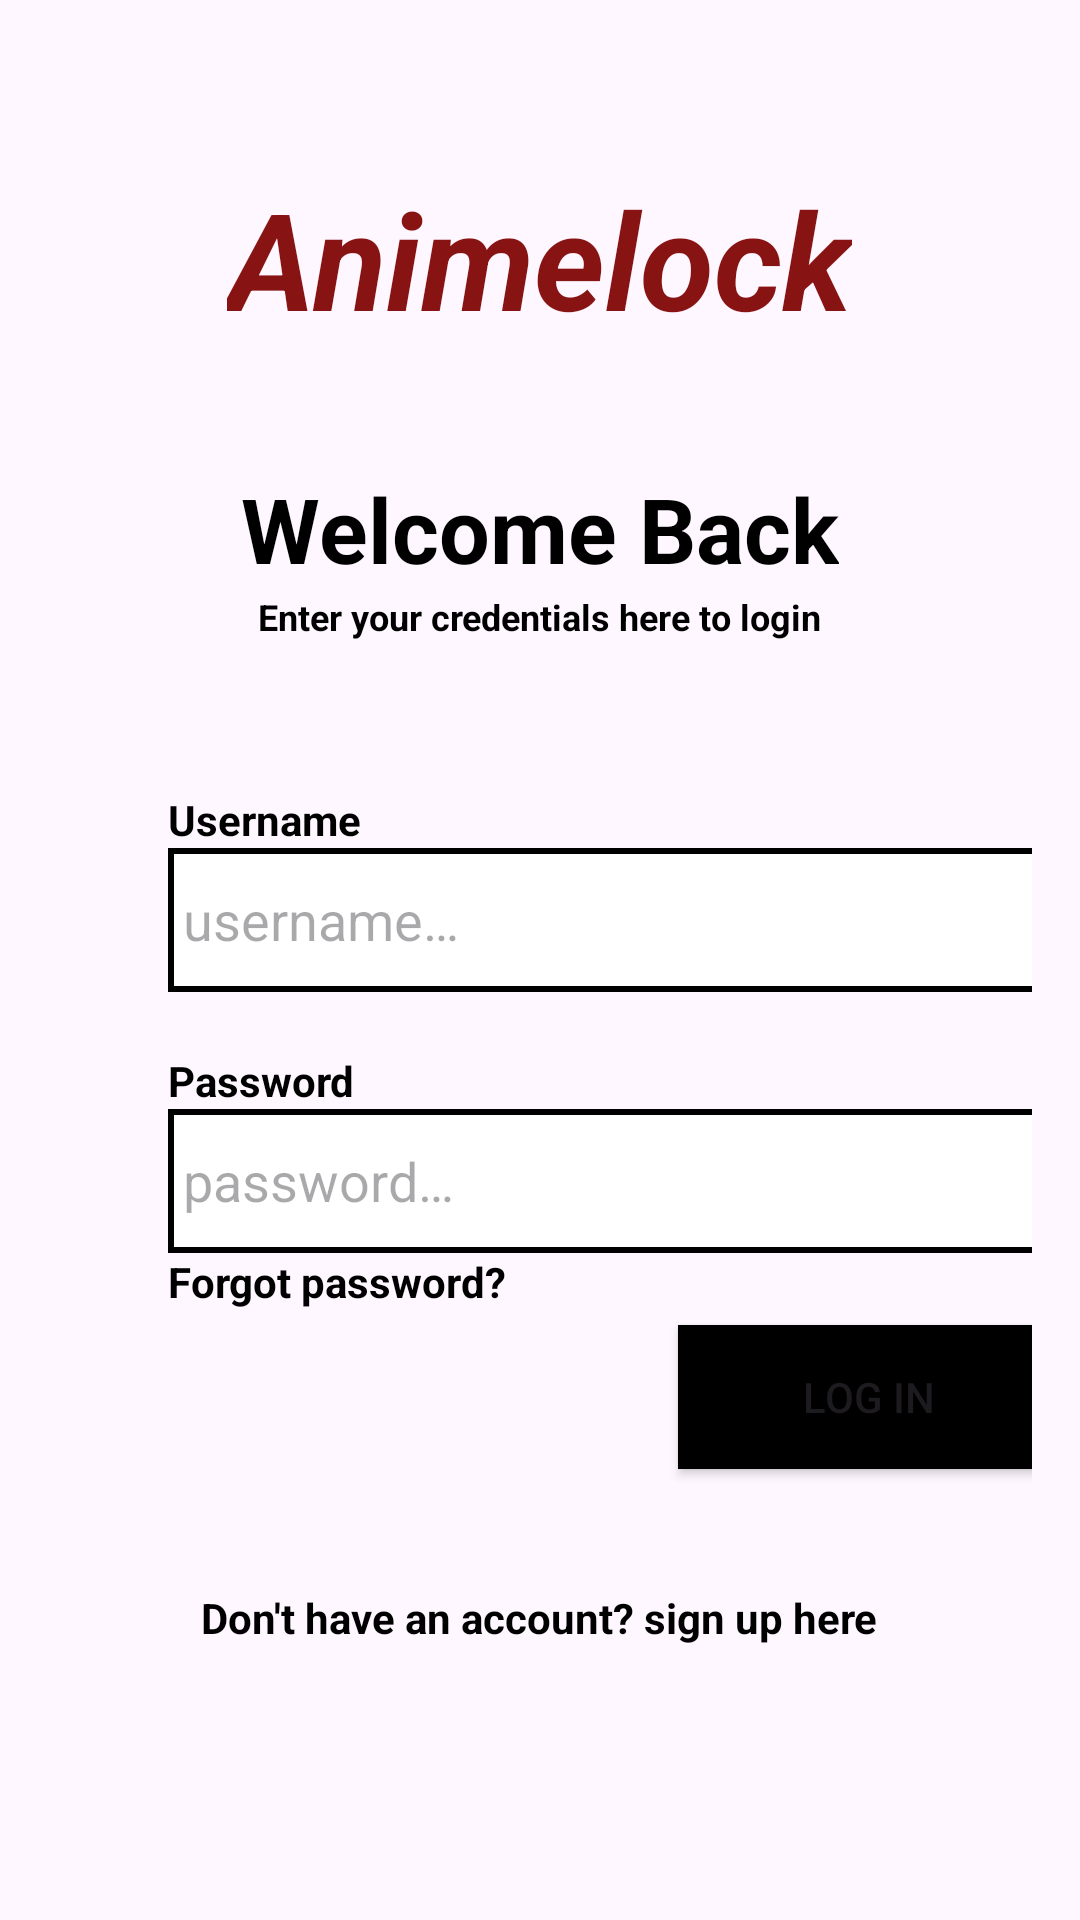

Produce the Android XML layout that renders to this screen, including the resource entries it uses.
<!-- AndroidManifest.xml: application theme Theme.AnimeLocker -->
<!-- res/layout/fragment_login.xml -->
<?xml version="1.0" encoding="utf-8"?>
<LinearLayout xmlns:android="http://schemas.android.com/apk/res/android"
    android:layout_width="match_parent"
    android:layout_height="match_parent"
    android:orientation="vertical"
    android:padding="16dp">

    <TextView
        android:layout_width="wrap_content"
        android:layout_height="wrap_content"
        android:text="@string/animelock"
        android:textSize="45sp"
        android:textStyle="italic|bold"
        android:textAppearance="@color/red"
        android:textColor="@color/red"
        android:layout_marginTop="40dp"
        android:layout_gravity="center_horizontal"
        />

    <TextView
        android:id="@+id/text_welcome"
        android:layout_width="wrap_content"
        android:layout_height="wrap_content"
        android:text="@string/welcome_back"
        android:textSize="30sp"
        android:textColor="@android:color/black"
        android:layout_gravity="center_horizontal"
        android:layout_marginTop="40dp"
        android:textStyle="bold|normal" />

    <TextView
        android:id="@+id/welcome_note"
        android:layout_width="wrap_content"
        android:layout_height="wrap_content"
        android:layout_gravity="center_horizontal"
        android:layout_marginTop="1dp"
        android:layout_marginBottom="10dp"
        android:text="@string/enter_your_credentials_to_login"
        android:textColor="@android:color/black"
        android:textSize="12sp"
        android:textStyle="bold|normal" />

    <TextView
        android:id="@+id/loginUsername"
        android:layout_width="wrap_content"
        android:layout_height="wrap_content"
        android:text="@string/Username"
        android:textStyle="bold"
        android:textColor="@color/black"
        android:layout_marginStart="40dp"
        android:layout_marginTop="40dp" />

    <EditText
        android:id="@+id/editTextUsername"
        android:layout_width="300dp"
        android:layout_marginTop="0dp"
        android:layout_height="wrap_content"
        android:autofillHints=""
        android:hint="@string/username"
        android:inputType="text"
        android:minHeight="48dp"
        android:background="@drawable/border_textview"
        android:padding="5dp"
        android:layout_marginStart="40dp"/>

    <TextView
        android:id="@+id/loginPassword"
        android:layout_width="wrap_content"
        android:layout_height="wrap_content"
        android:text="@string/Password"
        android:textStyle="bold"
        android:layout_marginStart="40dp"
        android:textColor="@color/black"
        android:layout_marginTop="20dp" />

    <EditText
        android:id="@+id/editTextPassword"
        android:layout_width="300dp"
        android:layout_marginTop="0dp"
        android:layout_height="wrap_content"
        android:hint="@string/password"
        android:importantForAutofill="no"
        android:inputType="textPassword"
        android:minHeight="48dp"
        android:background="@drawable/border_textview"
        android:padding="5dp"
        android:layout_marginStart="40dp"/>

    <TextView
        android:id="@+id/text_forgot_password"
        android:layout_width="wrap_content"
        android:layout_height="wrap_content"
        android:layout_marginStart="40dp"
        android:layout_marginTop="0dp"
        android:textStyle="bold"
        android:text="@string/forgot_password"
        android:textColor="@color/black"
        android:clickable="true"
        android:focusable="true"
        android:layout_gravity="start" />
    <Button
        android:id="@+id/buttonLogin"
        android:layout_width="127dp"
        android:layout_marginTop="5dp"
        android:layout_height="wrap_content"
        android:baselineAligned="false"
        android:text="@string/login"
        android:background="@color/black"
        android:layout_marginStart="210dp"/>



    
    <TextView
        android:id="@+id/text_sign_up"
        android:layout_width="wrap_content"
        android:layout_height="wrap_content"
        android:text="@string/don_t_have_an_account_sign_up_here"
        android:textColor="@color/black"
        android:textStyle="bold"
        android:layout_gravity="center_horizontal"
        android:layout_marginTop="40dp"/>

</LinearLayout>
<!-- resources referenced by this layout -->
<resources>
  <color name="black">#FF000000</color>
  <color name="red">#881313</color>
  <!-- drawable border_textview (drawable) -->
  <?xml version="1.0" encoding="utf-8"?>
  <shape xmlns:android="http://schemas.android.com/apk/res/android">
      
      <solid android:color="#FFFFFF"/> 
  
      
      <stroke
          android:width="2dp"
          android:color="#FF000000" /> 
  
      
      <corners android:radius="0dp"/>
  </shape>
  <string name="Password">Password</string>
  <string name="Username">Username</string>
  <string name="animelock">Animelock</string>
  <string name="don_t_have_an_account_sign_up_here">Don\'t have an account? sign up here</string>
  <string name="enter_your_credentials_to_login">Enter your credentials here to login</string>
  <string name="forgot_password">Forgot password?</string>
  <string name="login">Log in</string>
  <string name="password">password…</string>
  <string name="username">username…</string>
  <string name="welcome_back">Welcome Back</string>
  <style name="Theme.AnimeLocker" parent="Base.Theme.AnimeLocker" />
  <style name="Base.Theme.AnimeLocker" parent="Theme.Material3.DayNight.NoActionBar">
          
          
      </style>
</resources>
